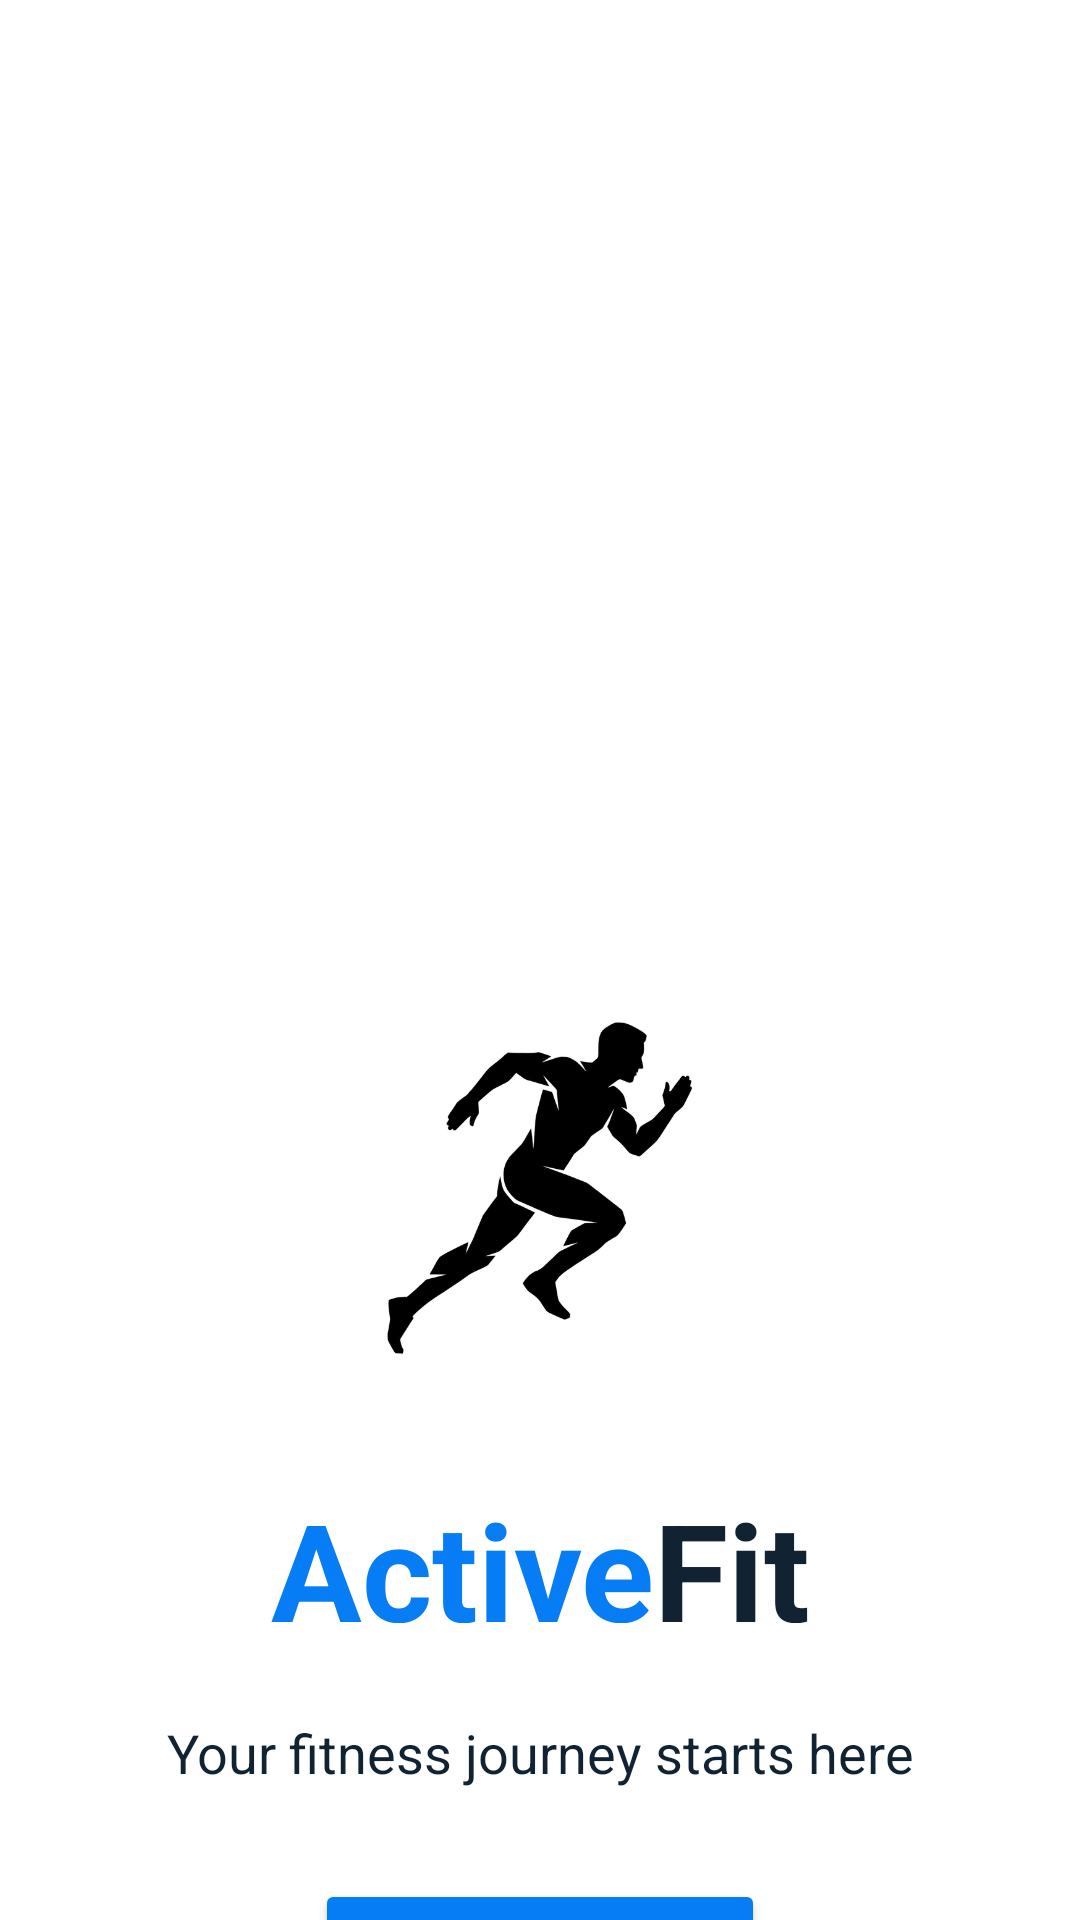

Reconstruct the res/layout file that produces this screen, plus the resources it refers to.
<!-- AndroidManifest.xml: application theme Theme.ActiveFit -->
<!-- res/layout/activity_splash.xml -->
<?xml version="1.0" encoding="utf-8"?>
<LinearLayout xmlns:android="http://schemas.android.com/apk/res/android"
    xmlns:app="http://schemas.android.com/apk/res-auto"
    xmlns:tools="http://schemas.android.com/tools"
    android:id="@+id/main"
    android:background="#FEFFFFFF"
    android:layout_width="match_parent"
    android:orientation="vertical"
    android:layout_height="match_parent"
    tools:context=".Splash">

    <ImageView
        android:layout_width="290dp"
        android:layout_height="192dp"
        android:layout_gravity="center"
        android:layout_marginTop="300dp"
        android:src="@drawable/splash2" />

    <LinearLayout
        android:layout_width="198dp"
        android:layout_height="50dp"
        android:layout_gravity="center"
        android:gravity="center"
        android:orientation="horizontal">

        <TextView
            android:layout_width="wrap_content"
            android:layout_height="48dp"
            android:gravity="center"
            android:text="Active"
            android:textColor="#067DF4"
            android:textSize="45sp"
            android:textStyle="bold" />

        <TextView
            android:layout_width="wrap_content"
            android:layout_height="48dp"
            android:gravity="center"
            android:text="Fit"
            android:textColor="#123"
            android:textSize="45sp"
            android:textStyle="bold"/>
    </LinearLayout>

    <TextView
        android:layout_width="match_parent"
        android:layout_height="wrap_content"
        android:text="Your fitness journey starts here"
        android:textSize="18sp"
        android:layout_marginTop="30dp"
        android:textColor="#123"
        android:gravity="center"/>
    <Button
        android:layout_width="150dp"
        android:layout_height="60dp"
        android:layout_gravity="center"
        android:text="START"
        android:id="@+id/btn"
        android:textStyle="bold"
        android:textSize="20sp"
        android:layout_marginTop="30dp"
        android:backgroundTint="#067DF4"/>

</LinearLayout>
<!-- resources referenced by this layout -->
<resources>
  <!-- drawable splash2: png bitmap (drawable, 140696 bytes) -->
  <style name="Theme.ActiveFit" parent="Base.Theme.ActiveFit" />
  <style name="Base.Theme.ActiveFit" parent="Theme.Material3.DayNight.NoActionBar">
          
          
      </style>
</resources>
